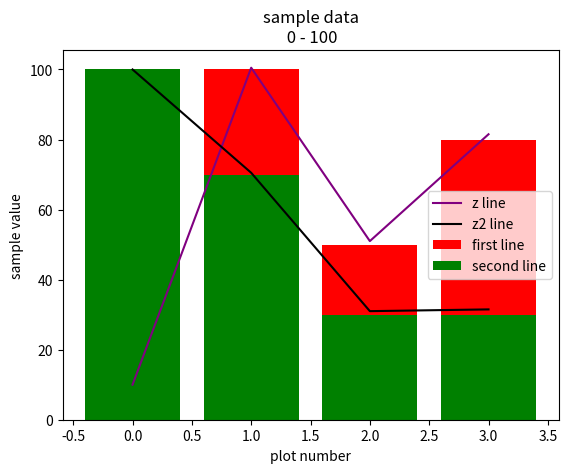

This figure's Python source:
import matplotlib.pyplot as plt
x = [0,1,2,3]
y = [10,100,50,80]
x2 = [0,1,2,3]
y2 = [100,70,30,30]

def newline(num1,num2):
  z = []
  for count in range(4):
    z.insert(count, num1[count]/2 + num2[count])
  return z

#define a function which can perform z = x/2 + y . then plot z.
z = (newline(x,y))
z2 = (newline(x2,y2))


plt.bar(x,y, label= 'first line', color='red')
plt.bar(x2,y2, label = 'second line', color='green')
plt.plot(x,z, label='z line', color='purple')
plt.plot(x,z2, label='z2 line', color='black')
plt.xlabel('plot number')
plt.ylabel('sample value')
plt.title ('sample data\n 0 - 100')
plt.legend()
plt.show()

